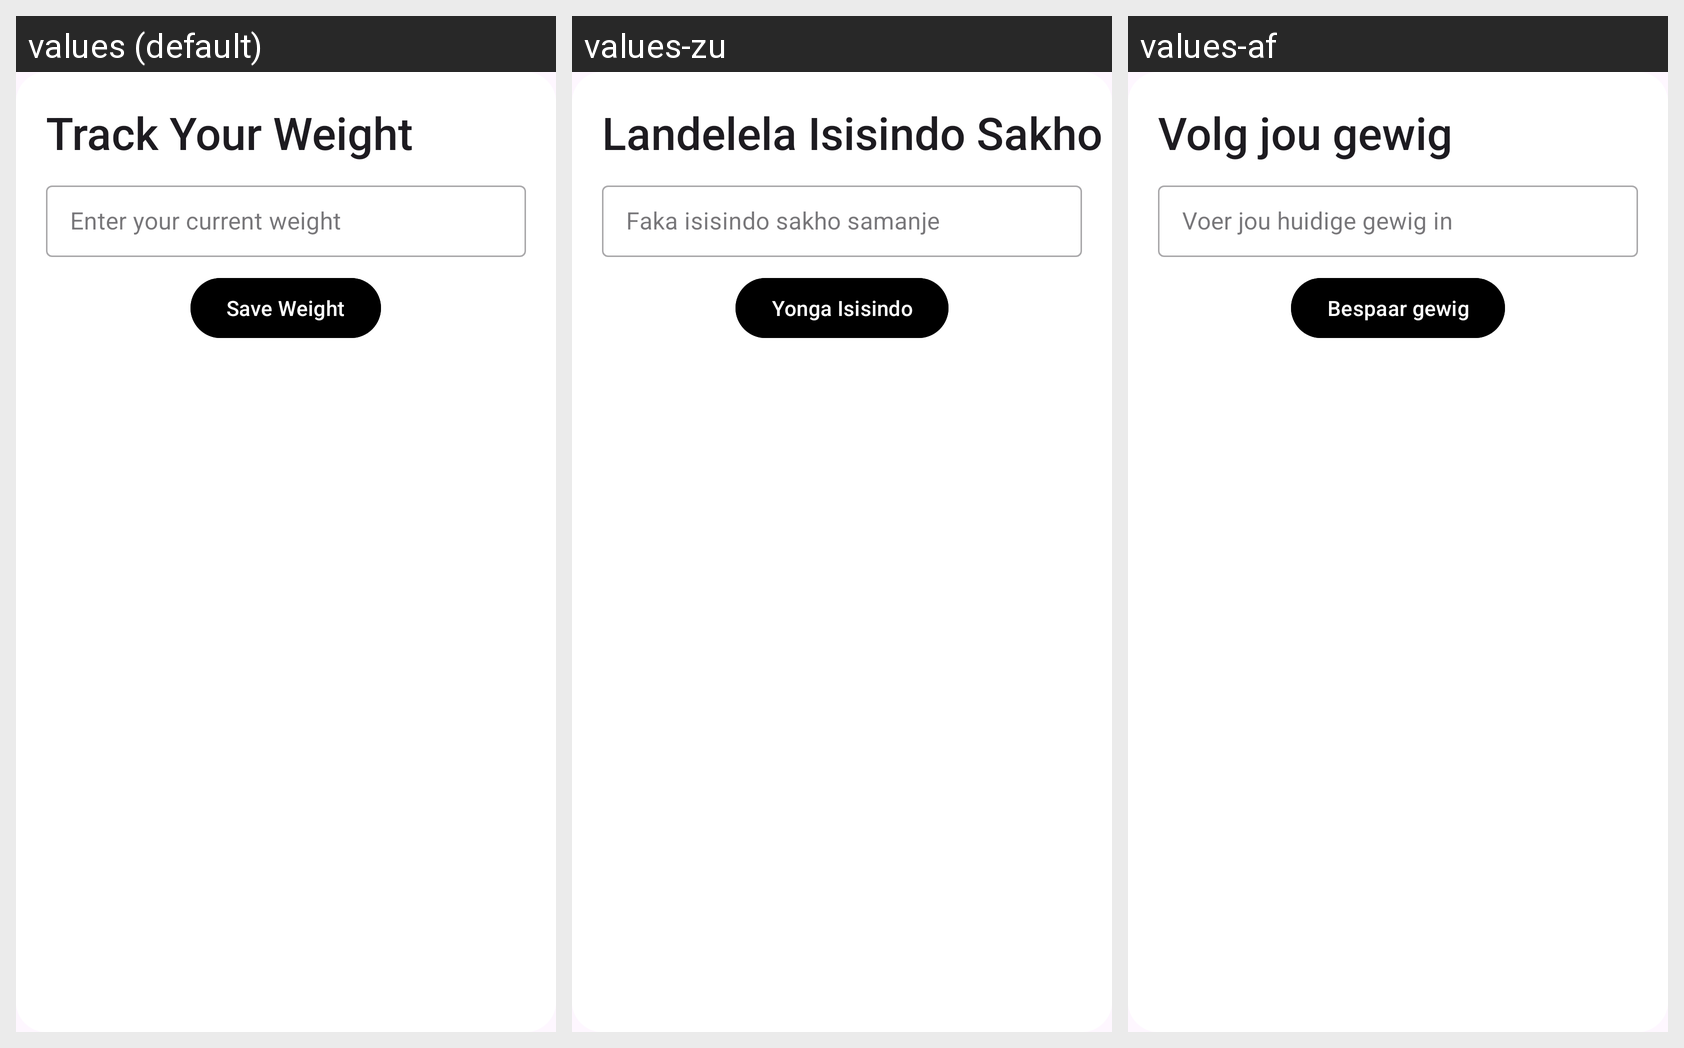

Strings drawn on this Android screen and how each of the app's shown locales translates them:
Android screen res/layout/fragment_weight.xml rendered under 3 locales, left to right: values (default), values-zu, values-af. Device: Nexus 5 (rendered at 1080×1920; each locale shown at half size, 540×960, under a caption strip naming it); theme Theme.INSHAPE.
Strings drawn on this screen, with the default value and each locale's value (text and hints the layout hard-codes, and strings that could not be matched under every locale, appear in the picture but are not listed):

track_your_weight
  values: Track Your Weight
  values-zu: Landelela Isisindo Sakho
  values-af: Volg jou gewig

enter_your_current_weight
  values: Enter your current weight
  values-zu: Faka isisindo sakho samanje
  values-af: Voer jou huidige gewig in

save_weight
  values: Save Weight
  values-zu: Yonga Isisindo
  values-af: Bespaar gewig
